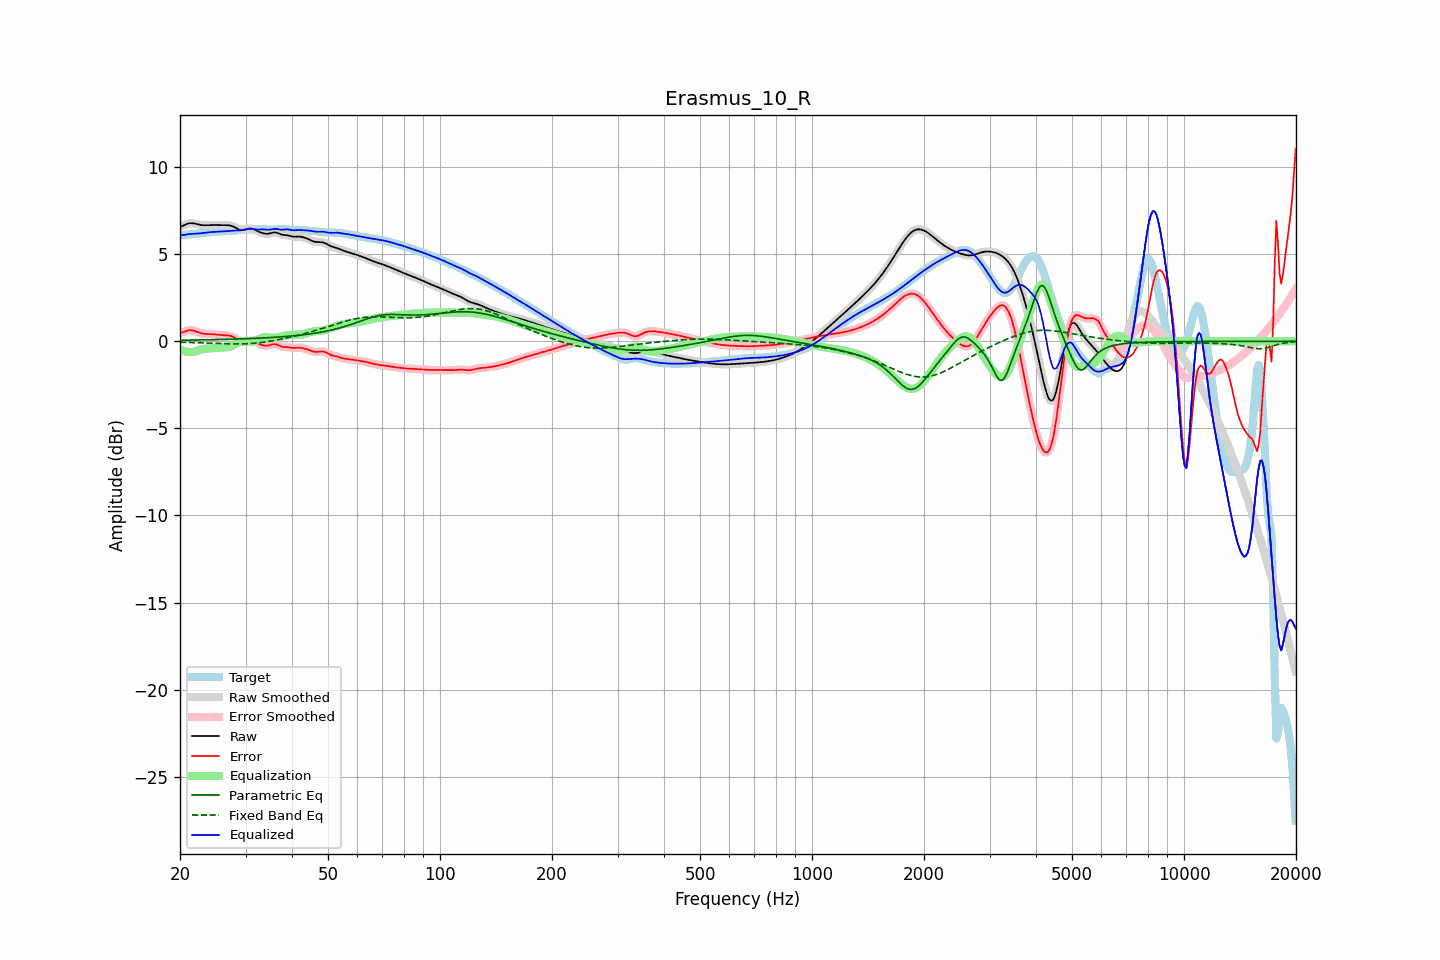

Data behind this chart, as committed beside it:
frequency, raw, error, smoothed, error_smoothed, equalization, parametric_eq, fixed_band_eq, equalized_raw, equalized_smoothed, target
20.00, 6.56, 0.47, 6.56, 0.47, -0.46, 0.06, -0.05, 6.10, 6.10, 6.09
20.20, 6.60, 0.50, 6.60, 0.50, -0.51, 0.06, -0.06, 6.09, 6.10, 6.10
20.40, 6.64, 0.53, 6.64, 0.53, -0.54, 0.06, -0.06, 6.09, 6.10, 6.11
20.61, 6.68, 0.56, 6.68, 0.56, -0.57, 0.06, -0.06, 6.11, 6.11, 6.12
20.81, 6.72, 0.59, 6.72, 0.59, -0.60, 0.06, -0.06, 6.13, 6.12, 6.13
21.02, 6.75, 0.62, 6.75, 0.62, -0.61, 0.06, -0.07, 6.14, 6.14, 6.13
21.23, 6.78, 0.64, 6.77, 0.64, -0.62, 0.07, -0.07, 6.16, 6.15, 6.14
21.44, 6.78, 0.64, 6.78, 0.64, -0.62, 0.07, -0.07, 6.16, 6.16, 6.14
21.66, 6.77, 0.62, 6.78, 0.62, -0.61, 0.07, -0.07, 6.16, 6.16, 6.15
21.87, 6.76, 0.60, 6.76, 0.60, -0.59, 0.07, -0.08, 6.17, 6.17, 6.16
22.09, 6.74, 0.57, 6.74, 0.57, -0.57, 0.07, -0.08, 6.17, 6.17, 6.17
22.31, 6.71, 0.53, 6.72, 0.53, -0.54, 0.07, -0.08, 6.18, 6.18, 6.18
22.54, 6.69, 0.50, 6.69, 0.50, -0.51, 0.08, -0.09, 6.19, 6.19, 6.20
22.76, 6.67, 0.47, 6.67, 0.47, -0.48, 0.08, -0.09, 6.20, 6.20, 6.21
22.99, 6.66, 0.44, 6.66, 0.44, -0.46, 0.08, -0.09, 6.21, 6.21, 6.22
23.22, 6.66, 0.43, 6.66, 0.43, -0.44, 0.08, -0.10, 6.22, 6.22, 6.23
23.45, 6.66, 0.42, 6.66, 0.42, -0.43, 0.08, -0.10, 6.23, 6.23, 6.24
23.69, 6.66, 0.42, 6.66, 0.42, -0.42, 0.08, -0.10, 6.25, 6.25, 6.25
23.92, 6.67, 0.41, 6.67, 0.41, -0.41, 0.09, -0.11, 6.26, 6.26, 6.25
24.16, 6.67, 0.41, 6.67, 0.41, -0.41, 0.09, -0.11, 6.27, 6.26, 6.26
24.40, 6.67, 0.41, 6.67, 0.41, -0.40, 0.09, -0.12, 6.27, 6.27, 6.27
24.65, 6.67, 0.40, 6.67, 0.40, -0.39, 0.09, -0.12, 6.28, 6.28, 6.27
24.89, 6.67, 0.39, 6.67, 0.39, -0.39, 0.09, -0.12, 6.28, 6.28, 6.28
25.14, 6.67, 0.38, 6.67, 0.38, -0.38, 0.10, -0.13, 6.29, 6.29, 6.29
25.39, 6.66, 0.37, 6.67, 0.37, -0.37, 0.10, -0.13, 6.29, 6.29, 6.30
25.65, 6.66, 0.36, 6.66, 0.36, -0.37, 0.10, -0.13, 6.30, 6.30, 6.31
25.91, 6.66, 0.35, 6.66, 0.35, -0.36, 0.10, -0.14, 6.30, 6.30, 6.31
26.16, 6.66, 0.35, 6.66, 0.35, -0.36, 0.11, -0.14, 6.31, 6.31, 6.32
26.43, 6.67, 0.34, 6.67, 0.34, -0.35, 0.11, -0.14, 6.32, 6.32, 6.32
26.69, 6.66, 0.34, 6.67, 0.34, -0.34, 0.11, -0.15, 6.32, 6.32, 6.32
26.96, 6.66, 0.34, 6.66, 0.34, -0.33, 0.11, -0.15, 6.33, 6.33, 6.32
27.23, 6.65, 0.32, 6.65, 0.32, -0.30, 0.12, -0.15, 6.34, 6.34, 6.33
27.50, 6.62, 0.29, 6.62, 0.29, -0.27, 0.12, -0.15, 6.35, 6.35, 6.33
27.77, 6.59, 0.25, 6.59, 0.25, -0.23, 0.12, -0.15, 6.36, 6.36, 6.33
28.05, 6.54, 0.20, 6.54, 0.20, -0.18, 0.12, -0.15, 6.36, 6.36, 6.34
28.33, 6.49, 0.14, 6.49, 0.14, -0.13, 0.13, -0.15, 6.36, 6.36, 6.36
28.62, 6.45, 0.08, 6.45, 0.08, -0.08, 0.13, -0.15, 6.36, 6.36, 6.37
28.90, 6.41, 0.02, 6.41, 0.02, -0.04, 0.13, -0.15, 6.37, 6.37, 6.39
29.19, 6.38, -0.02, 6.38, -0.02, -0.01, 0.14, -0.15, 6.37, 6.37, 6.40
29.48, 6.37, -0.05, 6.38, -0.04, 0.01, 0.14, -0.15, 6.38, 6.38, 6.42
29.78, 6.39, -0.04, 6.39, -0.04, 0.01, 0.14, -0.15, 6.40, 6.40, 6.43
30.08, 6.41, -0.02, 6.42, -0.02, 0.00, 0.15, -0.14, 6.42, 6.42, 6.43
30.38, 6.45, 0.01, 6.44, 0.01, -0.01, 0.15, -0.14, 6.44, 6.44, 6.43
30.68, 6.47, 0.04, 6.47, 0.04, -0.01, 0.15, -0.13, 6.46, 6.45, 6.43
30.99, 6.47, 0.05, 6.47, 0.05, -0.02, 0.16, -0.13, 6.46, 6.46, 6.42
31.30, 6.46, 0.04, 6.46, 0.04, -0.01, 0.16, -0.12, 6.45, 6.45, 6.42
31.61, 6.43, 0.01, 6.43, 0.01, 0.01, 0.17, -0.11, 6.44, 6.44, 6.41
31.93, 6.38, -0.04, 6.38, -0.04, 0.05, 0.17, -0.11, 6.43, 6.43, 6.42
32.24, 6.33, -0.09, 6.34, -0.09, 0.09, 0.17, -0.10, 6.42, 6.42, 6.43
32.57, 6.29, -0.15, 6.29, -0.14, 0.13, 0.18, -0.09, 6.42, 6.42, 6.43
32.89, 6.25, -0.19, 6.25, -0.19, 0.17, 0.18, -0.08, 6.42, 6.42, 6.44
33.22, 6.22, -0.22, 6.22, -0.22, 0.20, 0.19, -0.07, 6.42, 6.42, 6.44
33.55, 6.19, -0.24, 6.19, -0.24, 0.23, 0.19, -0.05, 6.42, 6.42, 6.44
33.89, 6.18, -0.25, 6.18, -0.25, 0.24, 0.20, -0.04, 6.41, 6.41, 6.43
34.23, 6.17, -0.25, 6.17, -0.25, 0.23, 0.20, -0.03, 6.41, 6.41, 6.42
34.57, 6.17, -0.24, 6.18, -0.24, 0.22, 0.21, -0.01, 6.40, 6.40, 6.41
34.92, 6.19, -0.22, 6.20, -0.22, 0.21, 0.21, 0.00, 6.41, 6.41, 6.41
35.27, 6.22, -0.19, 6.22, -0.19, 0.20, 0.22, 0.02, 6.42, 6.42, 6.41
35.62, 6.24, -0.17, 6.24, -0.17, 0.20, 0.22, 0.03, 6.44, 6.44, 6.41
35.97, 6.25, -0.16, 6.25, -0.17, 0.20, 0.23, 0.05, 6.45, 6.45, 6.42
... 635 more rows
